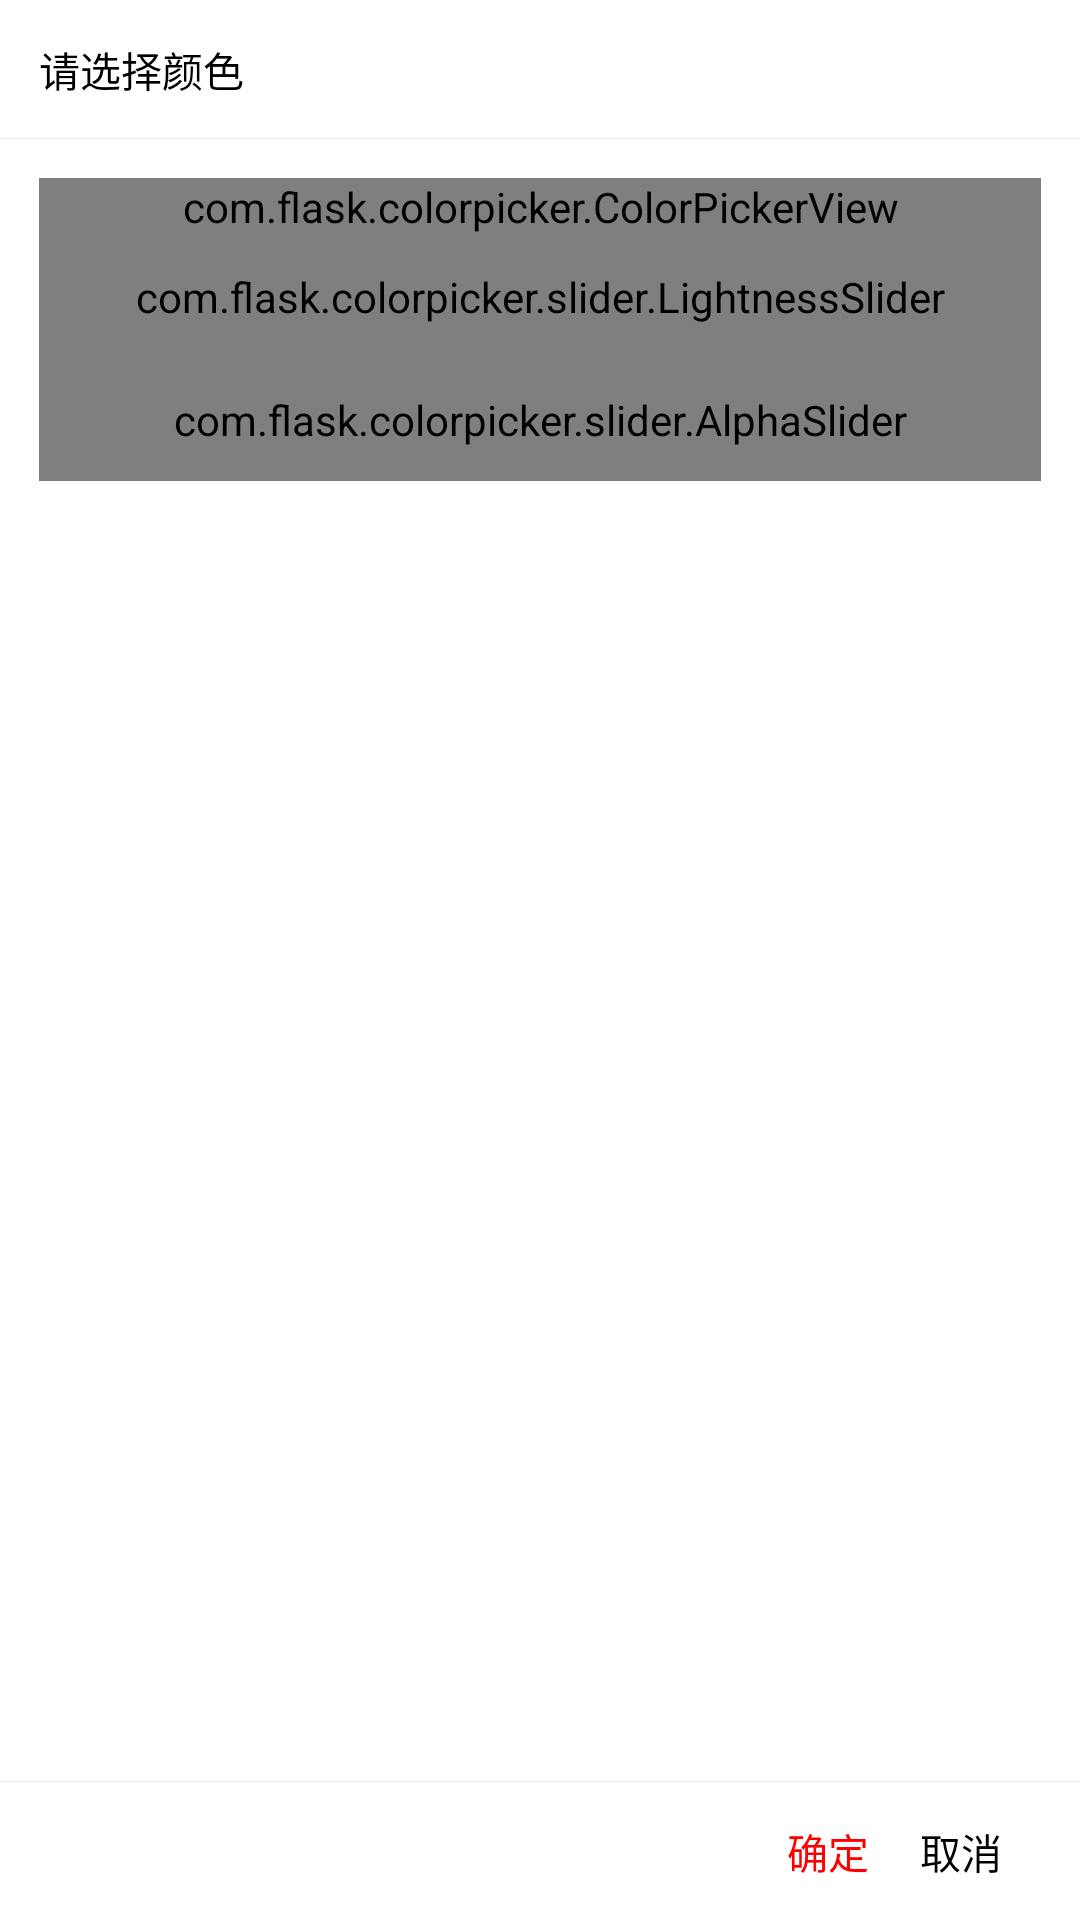

Here is an Android app screen rendered from its layout file. Give the layout XML and the strings, colors and styles it references.
<!-- AndroidManifest.xml: fallback theme Theme.MaterialComponents.DayNight.NoActionBar -->
<!-- res/layout/fragment_color_picker.xml -->
<?xml version="1.0" encoding="utf-8"?>
<layout xmlns:android="http://schemas.android.com/apk/res/android"
    xmlns:tools="http://schemas.android.com/tools"
    xmlns:app="http://schemas.android.com/apk/res-auto">

    <LinearLayout
        android:layout_width="match_parent"
        android:layout_height="match_parent"
        android:orientation="vertical"
        android:background="@drawable/bg_activity_config">

        <TextView
            android:id="@+id/tv_config_title"
            android:layout_width="match_parent"
            android:layout_height="wrap_content"
            android:ellipsize="end"
            android:layout_margin="@dimen/x39"
            android:textSize="@dimen/configTitleSize"
            android:textColor="@color/configTitleColor"
            android:text="@string/title_color_picker"/>

        <View
            android:layout_width="match_parent"
            android:layout_height="1px"
            android:background="@color/dividerColor"/>

        <ScrollView
            android:layout_width="match_parent"
            android:layout_height="0dp"
            android:layout_weight="1"
            android:scrollbarThumbVertical="@drawable/shape_scroll_bar"
            tools:ignore="NestedWeights">

            <LinearLayout
                android:layout_width="match_parent"
                android:layout_height="wrap_content"
                android:padding="@dimen/configListPadding"
                android:orientation="vertical">

                <com.flask.colorpicker.ColorPickerView
                    android:id="@+id/color_picker_view"
                    android:layout_width="match_parent"
                    android:layout_height="wrap_content"
                    app:alphaSlider="true"
                    app:density="12"
                    app:lightnessSlider="true"
                    app:wheelType="FLOWER"
                    app:lightnessSliderView="@+id/v_lightness_slider"
                    app:alphaSliderView="@+id/v_alpha_slider" />

                <com.flask.colorpicker.slider.LightnessSlider
                    android:id="@+id/v_lightness_slider"
                    android:layout_width="match_parent"
                    android:layout_height="@dimen/x123"/>

                <com.flask.colorpicker.slider.AlphaSlider
                    android:id="@+id/v_alpha_slider"
                    android:layout_width="match_parent"
                    android:layout_height="@dimen/x123" />

            </LinearLayout>

        </ScrollView>



        <View
            android:layout_width="match_parent"
            android:layout_height="1px"
            android:background="@color/dividerColor"/>

        <LinearLayout
            android:layout_width="match_parent"
            android:layout_height="wrap_content"
            android:orientation="horizontal"
            android:layout_margin="@dimen/x39"
            android:layout_gravity="center_vertical">

            <TextView
                android:id="@+id/tv_footer"
                android:layout_width="0dp"
                android:layout_height="wrap_content"
                android:layout_weight="1"
                android:layout_marginEnd="@dimen/x39"
                android:textSize="@dimen/x31"
                android:singleLine="true"
                android:ellipsize="end" />

            <TextView
                android:id="@+id/tv_confirm"
                android:layout_width="wrap_content"
                android:layout_height="wrap_content"
                android:text="@string/txt_confirm"
                android:textColor="@color/colorPrimary"
                android:textSize="@dimen/configFooterSize"
                android:layout_marginEnd="@dimen/x51"/>


            <TextView
                android:id="@+id/tv_cancel"
                android:layout_width="wrap_content"
                android:layout_height="wrap_content"
                android:text="@string/txt_cancel"
                android:textColor="@color/cancelColor"
                android:textSize="@dimen/configFooterSize"
                android:layout_marginEnd="@dimen/x39"/>

        </LinearLayout>

    </LinearLayout>

</layout>
<!-- resources referenced by this layout -->
<resources>
  <color name="cancelColor">#000000</color>
  <color name="colorPrimary">#FF0000</color>
  <color name="configTitleColor">#000000</color>
  <color name="dividerColor">#EEEEEE</color>
  <dimen name="configFooterSize">@dimen/x41</dimen>
  <dimen name="configListPadding">@dimen/x39</dimen>
  <dimen name="configTitleSize">@dimen/x41</dimen>
  <dimen name="x123">47.83dp</dimen>
  <dimen name="x31">12.05dp</dimen>
  <dimen name="x39">15.16dp</dimen>
  <dimen name="x51">19.83dp</dimen>
  <!-- drawable bg_activity_config (drawable) -->
  <?xml version="1.0" encoding="utf-8"?>
  <shape xmlns:android="http://schemas.android.com/apk/res/android"
      android:shape="rectangle">
  
      <corners android:radius="@dimen/x26"/>
  
      <solid android:color="@color/configBgColor"/>
  
  </shape>
  <!-- drawable shape_scroll_bar (drawable) -->
  <?xml version="1.0" encoding="utf-8"?>
  <layer-list xmlns:android="http://schemas.android.com/apk/res/android">
  
      <item
          android:right="@dimen/x13"
          android:top="@dimen/x3"
          android:bottom="@dimen/x3">
  
          <shape
              android:shape="rectangle">
  
              <size android:width="@dimen/x10"/>
              <solid android:color="@color/colorPrimaryLight"/>
              <corners android:radius="@dimen/x5"/>
  
          </shape>
  
      </item>
  
  </layer-list>
  <string name="title_color_picker">请选择颜色</string>
  <string name="txt_cancel">取消</string>
  <string name="txt_confirm">确定</string>
  <dimen name="x41">15.94dp</dimen>
  <dimen name="x26">10.11dp</dimen>
  <color name="configBgColor">@android:color/white</color>
  <dimen name="x13">5.05dp</dimen>
  <dimen name="x3">1.16dp</dimen>
  <dimen name="x10">3.88dp</dimen>
  <color name="colorPrimaryLight">#FF5555</color>
  <dimen name="x5">1.94dp</dimen>
</resources>
